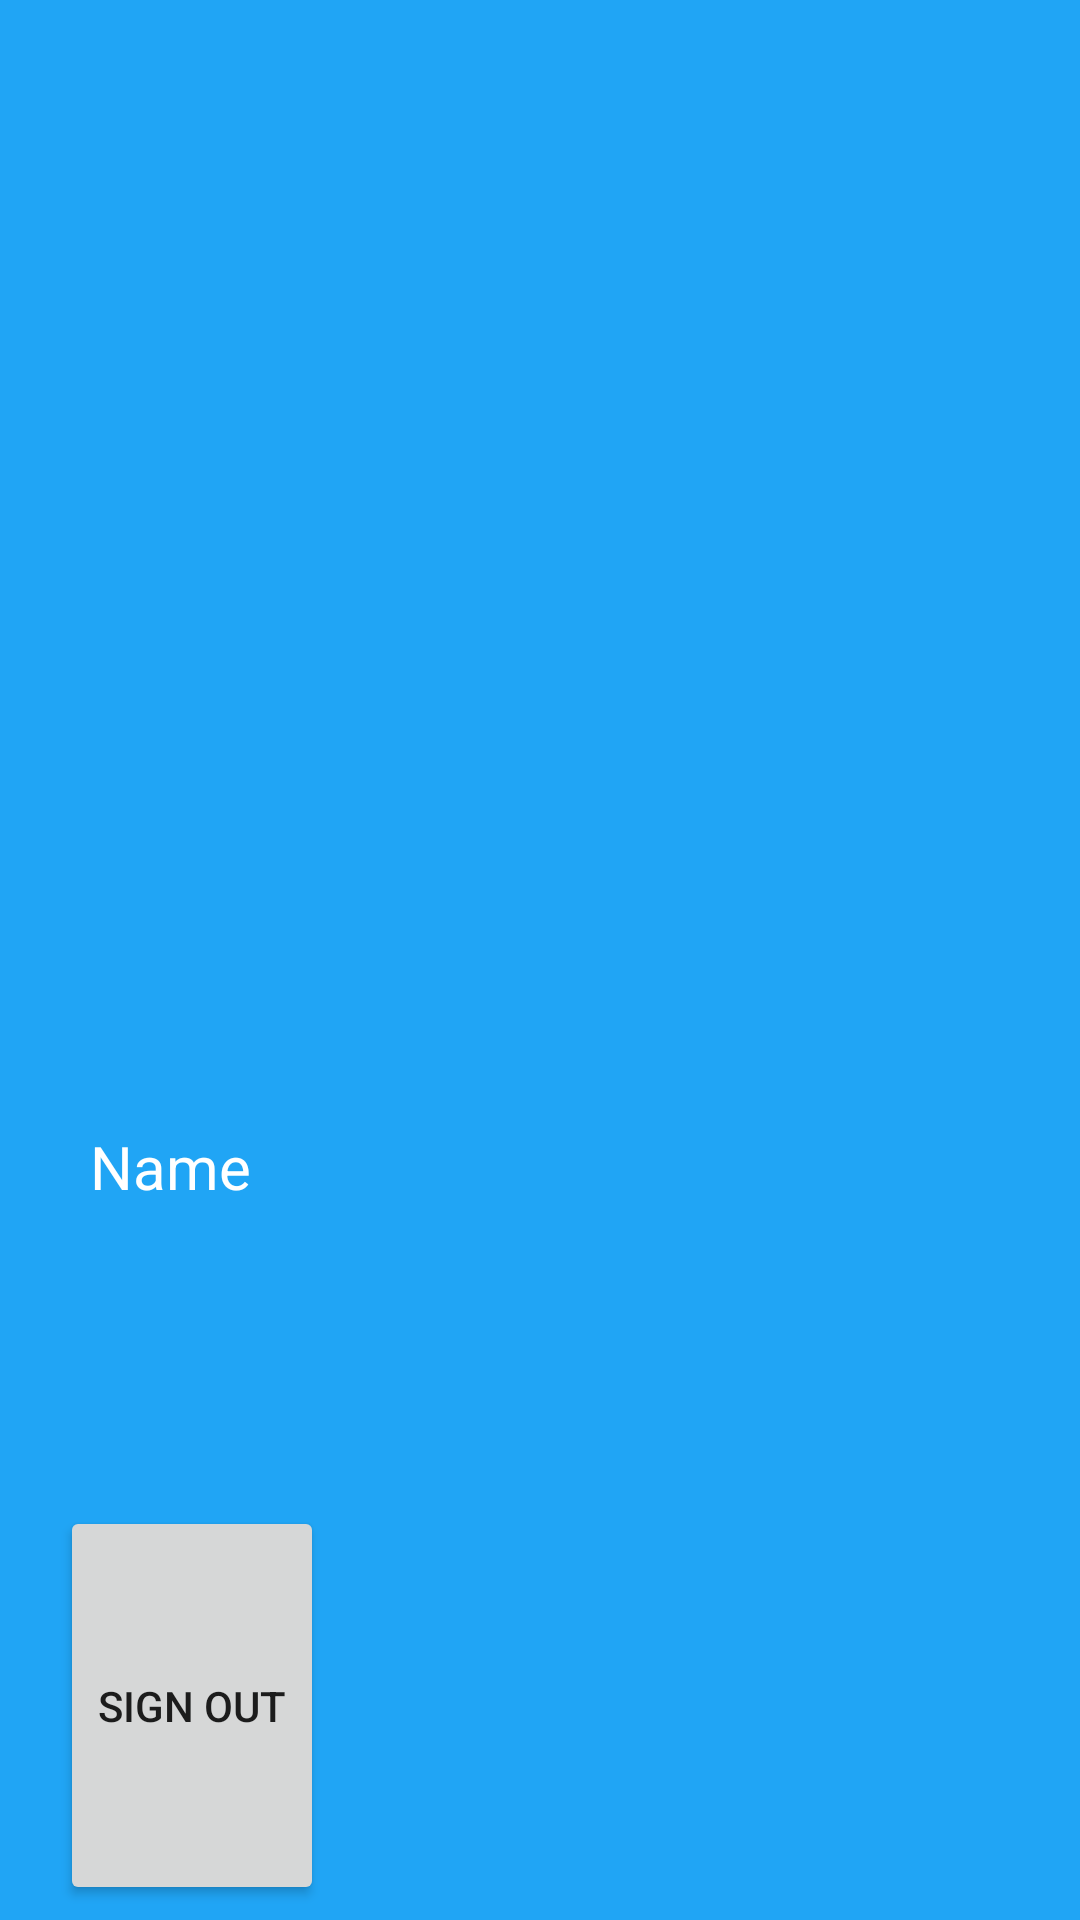

This screen was rendered from an Android layout file. Write that file and the resources it references.
<!-- AndroidManifest.xml: application theme AppTheme -->
<!-- res/layout/drawer_header.xml -->
<?xml version="1.0" encoding="utf-8"?>
<LinearLayout xmlns:android="http://schemas.android.com/apk/res/android"
    android:orientation="vertical"
    android:layout_width="match_parent"
    android:layout_height="250dp"
    android:background="@color/colorPrimaryDark"
    android:weightSum="1"
    >
    <ImageView
    android:layout_width="120dp"
    android:layout_height="120dp"
    android:layout_marginTop="20dp"
    android:padding="10dp"
        android:layout_marginLeft="5dp"
        android:layout_weight="0.56"
    android:src="@drawable/ic_profile" />

    <TextView
        android:layout_width="wrap_content"
        android:layout_height="wrap_content"
        android:layout_marginTop="10dp"
        android:padding="10dp"
        android:text="Name"
        android:layout_weight="0.22"
        android:textColor="#ffffff"
        android:textSize="20sp"
        android:layout_marginStart="20dp"
        android:id="@+id/txtnavigationname"/>
    <Button
        android:layout_width="wrap_content"
        android:layout_height="wrap_content"
        android:text="Sign out"
        android:layout_marginVertical="5dp"
        android:padding="5dp"
        android:layout_weight="0.22"
        android:id="@+id/btnsignout"
        android:layout_marginTop="5dp"
        android:layout_marginStart="20dp"/>


</LinearLayout>
<!-- resources referenced by this layout -->
<resources>
  <color name="colorPrimaryDark">#20A5F5</color>
  <style name="AppTheme" parent="Theme.AppCompat.DayNight">
  
  
          <item name="colorPrimary">@color/colorPrimary</item>
          <item name="colorPrimaryDark">@color/colorPrimaryDark</item>
          <item name="colorAccent">@color/colorAccent</item>
      </style>
  <color name="colorPrimary">#A5C9FA</color>
  <color name="colorAccent">#03DAC5</color>
</resources>
